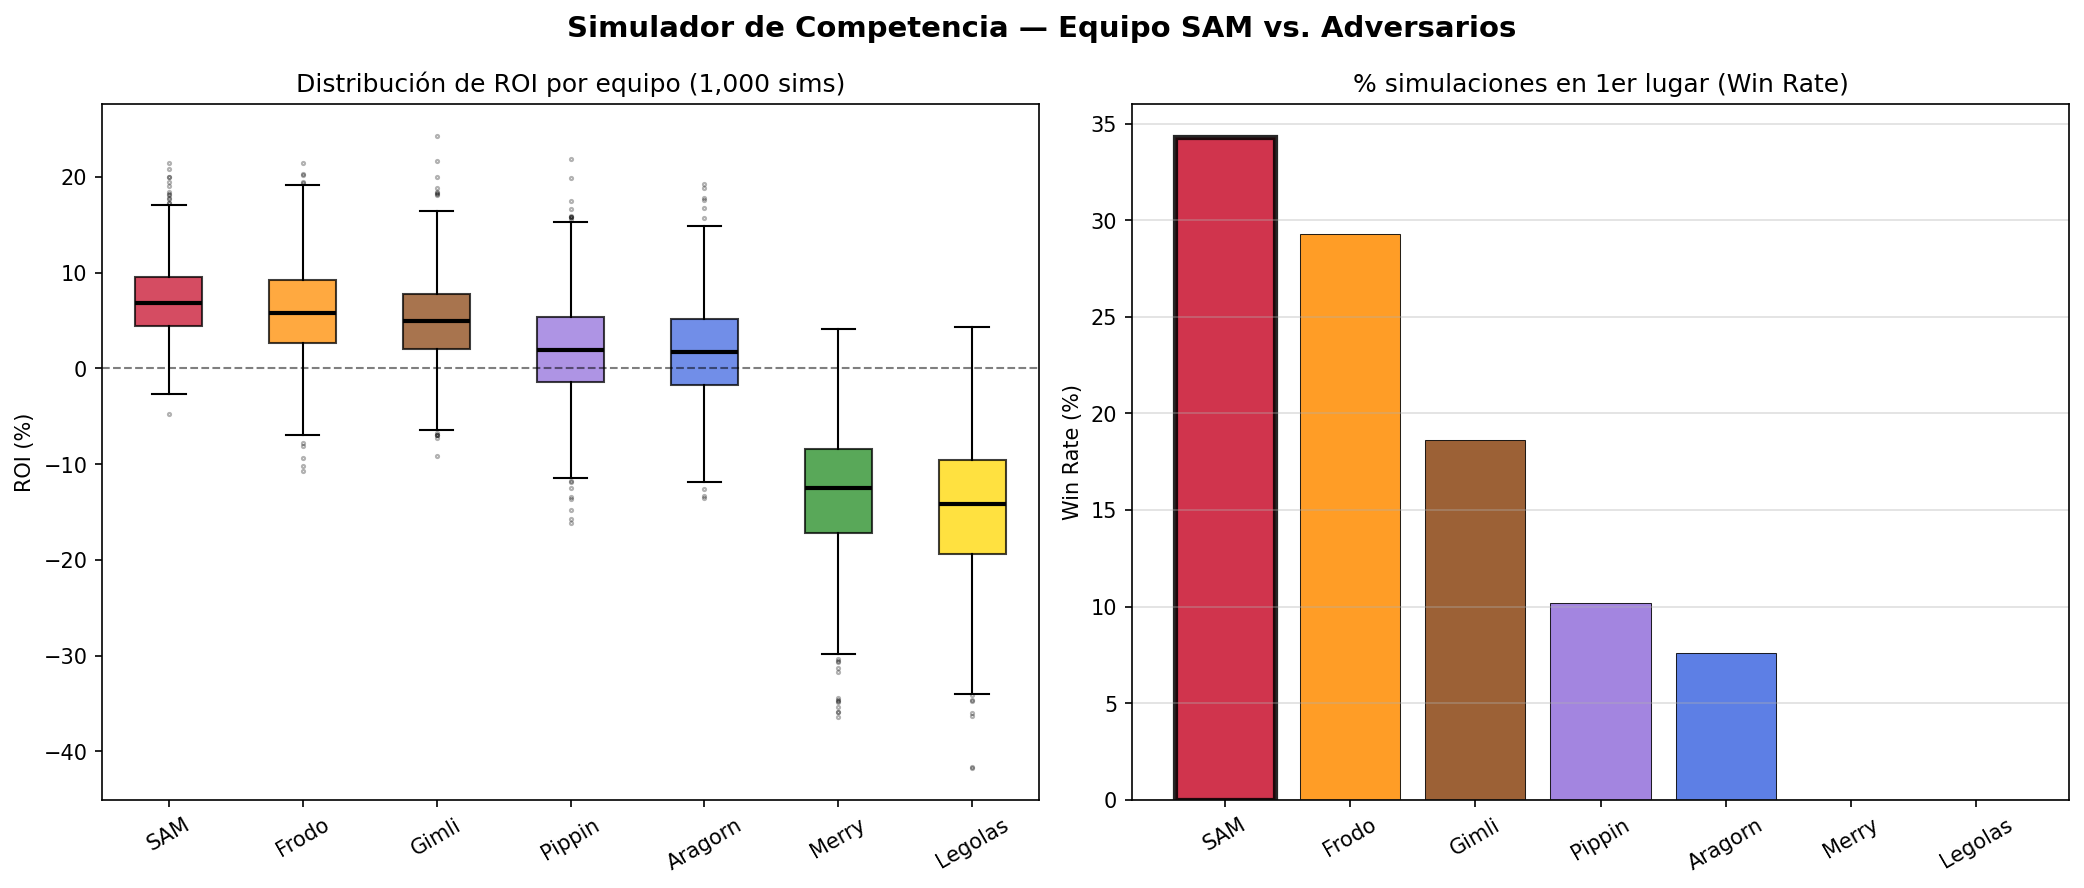

The table this chart was drawn from, first rows:
Equipo, ROI Medio (%), ROI Mediana (%), Std ROI (%), VaR 5% (%), Prob Positive (%), Win Rate (%), Props/sim (media)
SAM, 7.13, 6.8, 3.85, 1.24, 98.4, 34.3, 20.23
Frodo, 6.03, 5.81, 4.9, -1.69, 90.5, 29.3, 43.1
Gimli, 4.83, 4.94, 4.55, -2.63, 85.3, 18.6, 33.85
Pippin, 1.98, 1.92, 5.36, -6.79, 65.5, 10.2, 45.3
Aragorn, 1.75, 1.74, 5.13, -6.51, 62.9, 7.6, 44.83
Legolas, -14.65, -14.21, 7.0, -25.98, 1.3, 0.0, 37.26
Merry, -13.09, -12.49, 6.68, -25.11, 1.6, 0.0, 38.7
